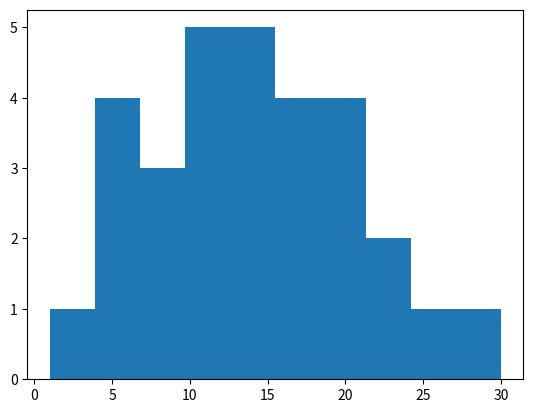

Source code (Python):
import matplotlib.pyplot as plot
import random

randomX=[]
randomY=[]

for i in range(0, 30):
    n = random.randint(1, 30)
    m = random.randint(100, 400)
    randomX.append(n)
    randomY.append(m)

plot.hist(randomX)
# plot.scatter(randomX, randomY)
